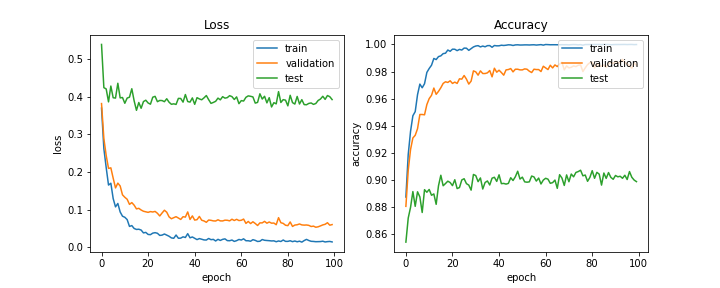

Source data for this figure (header and first rows):
train_acc, train_loss, val_acc, val_loss, test_acc, test_loss, lr
0.8875, 0.3698, 0.8807, 0.3819, 0.8543, 0.5388, 0.0005
0.9189, 0.2624, 0.9072, 0.2891, 0.872, 0.4241, 0.0005
0.936, 0.2121, 0.9226, 0.2443, 0.88, 0.4207, 0.0005
0.9475, 0.1656, 0.9311, 0.2098, 0.8916, 0.3864, 0.0005
0.9505, 0.1705, 0.933, 0.2114, 0.8807, 0.4284, 0.0005
0.963, 0.1298, 0.9379, 0.1839, 0.8914, 0.3974, 0.0005
0.9708, 0.1078, 0.9484, 0.158, 0.8876, 0.3964, 0.0005
0.9681, 0.1168, 0.9484, 0.1708, 0.8762, 0.4358, 0.0005
0.971, 0.09426, 0.9481, 0.1632, 0.893, 0.397, 0.0005
0.9794, 0.083, 0.9557, 0.1397, 0.8911, 0.398, 0.00045
0.9823, 0.08014, 0.9601, 0.1332, 0.8931, 0.3827, 0.00045
0.9847, 0.074, 0.9625, 0.128, 0.8889, 0.3965, 0.00045
0.9897, 0.05588, 0.9679, 0.1144, 0.8898, 0.3988, 0.00045
0.9889, 0.05809, 0.9632, 0.1191, 0.8822, 0.4212, 0.00045
0.991, 0.05042, 0.9654, 0.1123, 0.8959, 0.3892, 0.00045
0.9916, 0.04785, 0.9681, 0.1024, 0.9036, 0.364, 0.00045
0.9932, 0.04841, 0.9713, 0.1039, 0.8959, 0.3847, 0.00045
0.9935, 0.04623, 0.9725, 0.09944, 0.8975, 0.3694, 0.00045
0.9959, 0.0387, 0.972, 0.09615, 0.8992, 0.3872, 0.00045
0.9949, 0.04003, 0.9732, 0.09465, 0.8982, 0.3908, 0.000405
0.9965, 0.0346, 0.9713, 0.09322, 0.8959, 0.3835, 0.000405
0.9965, 0.034, 0.9722, 0.09523, 0.9003, 0.3802, 0.000405
0.9954, 0.03807, 0.9713, 0.09415, 0.8938, 0.3988, 0.000405
0.9963, 0.03928, 0.9747, 0.09571, 0.8945, 0.401, 0.000405
0.9959, 0.0377, 0.9744, 0.09072, 0.9001, 0.3869, 0.000405
0.9973, 0.03198, 0.9771, 0.08364, 0.901, 0.3901, 0.000405
0.9972, 0.03282, 0.9744, 0.09153, 0.8974, 0.3899, 0.000405
0.9956, 0.03574, 0.9708, 0.09883, 0.8964, 0.3869, 0.000405
0.9969, 0.0328, 0.973, 0.09358, 0.8926, 0.3946, 0.000405
0.9982, 0.02976, 0.9805, 0.0812, 0.9042, 0.3855, 0.0003645
0.9988, 0.0254, 0.9798, 0.07626, 0.9034, 0.38, 0.0003645
0.9991, 0.0244, 0.9774, 0.07902, 0.8989, 0.3812, 0.0003645
0.9982, 0.03301, 0.9805, 0.0817, 0.9016, 0.3796, 0.0003645
0.9988, 0.02448, 0.9786, 0.07815, 0.8935, 0.3956, 0.0003645
0.9983, 0.0248, 0.9786, 0.07442, 0.8982, 0.3954, 0.0003645
0.9991, 0.02825, 0.9791, 0.08164, 0.8994, 0.3857, 0.0003645
0.9992, 0.02649, 0.9808, 0.08063, 0.8964, 0.4059, 0.0003645
0.9979, 0.03666, 0.9761, 0.09429, 0.9015, 0.3873, 0.0003645
0.9992, 0.02566, 0.9825, 0.07438, 0.9021, 0.3858, 0.0003645
0.999, 0.02786, 0.9795, 0.08379, 0.8991, 0.3969, 0.0003281
0.999, 0.02437, 0.981, 0.07266, 0.9039, 0.3799, 0.0003281
0.9994, 0.0209, 0.9793, 0.07381, 0.8974, 0.3975, 0.0003281
0.9992, 0.02359, 0.9774, 0.08237, 0.8976, 0.3942, 0.0003281
0.9994, 0.02189, 0.9813, 0.07239, 0.8971, 0.3919, 0.0003281
0.9997, 0.02003, 0.9815, 0.07036, 0.8976, 0.3971, 0.0003281
0.9996, 0.01976, 0.9822, 0.06681, 0.9018, 0.4032, 0.0003281
0.9992, 0.02392, 0.9798, 0.07287, 0.8997, 0.3922, 0.0003281
0.9996, 0.02071, 0.9817, 0.07204, 0.9025, 0.3824, 0.0003281
0.9997, 0.02148, 0.9817, 0.07056, 0.9066, 0.3849, 0.0003281
0.9996, 0.01726, 0.9813, 0.07025, 0.9008, 0.3879, 0.0002952
0.9996, 0.02168, 0.9813, 0.07349, 0.9022, 0.3964, 0.0002952
0.9997, 0.01869, 0.982, 0.07056, 0.8987, 0.3918, 0.0002952
0.9997, 0.02156, 0.9817, 0.07043, 0.8985, 0.4002, 0.0002952
0.9996, 0.02285, 0.9803, 0.07244, 0.8987, 0.3963, 0.0002952
0.9997, 0.01823, 0.9793, 0.07221, 0.903, 0.3976, 0.0002952
0.9998, 0.01792, 0.9817, 0.07064, 0.9024, 0.4028, 0.0002952
0.9995, 0.01974, 0.9815, 0.07494, 0.8993, 0.4003, 0.0002952
0.9997, 0.01609, 0.9815, 0.07155, 0.9015, 0.3928, 0.0002952
0.9999, 0.01812, 0.98, 0.07473, 0.8972, 0.3996, 0.0002952
0.9995, 0.02125, 0.9839, 0.07147, 0.9001, 0.3815, 0.0002657
... 40 more rows
